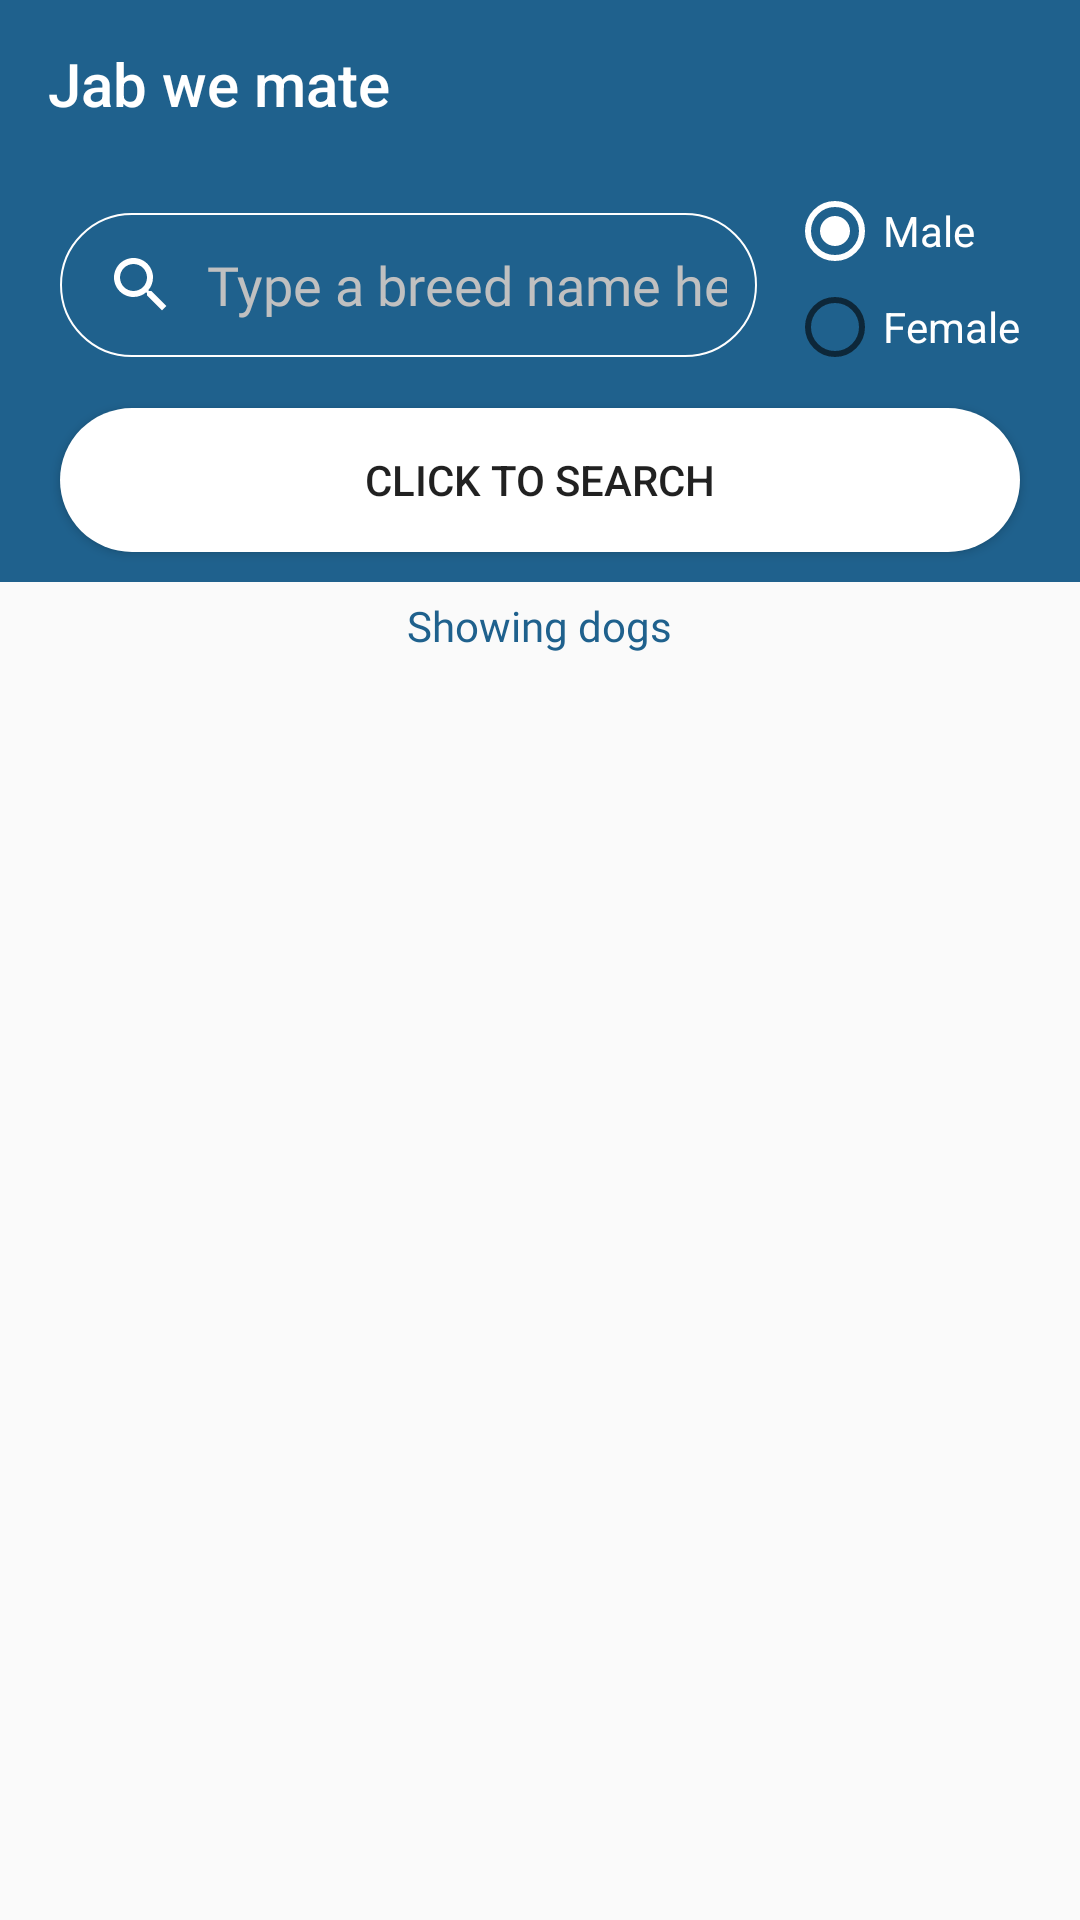

The Android layout XML behind this screen, and the referenced resources:
<!-- AndroidManifest.xml: application theme AppTheme -->
<!-- res/layout/activity_home_page.xml -->
<?xml version="1.0" encoding="utf-8"?>
<RelativeLayout
    xmlns:android="http://schemas.android.com/apk/res/android"
    xmlns:app="http://schemas.android.com/apk/res-auto"
    xmlns:tools="http://schemas.android.com/tools"
    android:layout_width="match_parent"
    android:layout_height="match_parent"
    tools:context=".HomePage">

    <com.google.android.material.appbar.AppBarLayout
        android:layout_width="match_parent"
        android:layout_height="wrap_content"
        android:id="@+id/app_bar_layout">

        <androidx.appcompat.widget.Toolbar
            android:layout_width="match_parent"
            android:layout_height="?attr/actionBarSize"
            android:id="@+id/home_page_toolbar"
            app:title="@string/app_name"
            android:theme="@style/ThemeOverlay.MaterialComponents.Dark.ActionBar"
            app:popupTheme="@style/ThemeOverlay.AppCompat.Light">

        </androidx.appcompat.widget.Toolbar>

    </com.google.android.material.appbar.AppBarLayout>

    <RelativeLayout
        android:layout_width="match_parent"
        android:layout_height="wrap_content"
        android:background="@color/colorPrimaryDark"
        android:layout_below="@id/app_bar_layout"
        android:id="@+id/filters_layout">

        <EditText
            android:layout_width="match_parent"
            android:layout_height="48dp"
            android:id="@+id/breed_filter"
            android:background="@drawable/add_dog_et_bg"
            android:layout_marginTop="15dp"
            android:inputType="textCapWords"
            android:textColor="@color/white"
            android:layout_toLeftOf="@id/radioGroup"
            android:layout_toStartOf="@id/radioGroup"
            android:layout_marginStart="20dp"
            android:layout_marginLeft="20dp"
            android:drawableLeft="@drawable/search_icon"
            android:drawableStart="@drawable/search_icon"
            android:paddingStart="15dp"
            android:paddingLeft="15dp"
            android:paddingEnd="10dp"
            android:paddingRight="10dp"
            android:drawablePadding="10dp"
            android:hint="@string/searchbreeds"
            android:textColorHint="@color/silver"
            android:fontFamily="@font/regular">

        </EditText>

        <RadioGroup
            android:layout_width="wrap_content"
            android:layout_height="wrap_content"
            android:id="@+id/radioGroup"
            android:theme="@style/radio"
            android:layout_marginTop="5dp"
            android:layout_marginEnd="20dp"
            android:layout_marginRight="20dp"
            android:layout_alignParentEnd="true"
            android:layout_alignParentRight="true"
            android:layout_marginBottom="15dp"
            android:textAlignment="center"
            android:layout_marginStart="10dp"
            android:layout_marginLeft="10dp">

            <RadioButton
                android:layout_width="wrap_content"
                android:layout_height="wrap_content"
                android:text="@string/male"
                android:id="@+id/radio_male"
                android:theme="@style/radio"
                android:checked="true"
                android:onClick="checkButton"
                android:textColor="@color/white">

            </RadioButton>

            <RadioButton
                android:layout_width="wrap_content"
                android:layout_height="wrap_content"
                android:text="@string/female"
                android:id="@+id/radio_female"
                android:theme="@style/radio"
                android:onClick="checkButton"
                android:textColor="@color/white">

            </RadioButton>

        </RadioGroup>

        <Button
            android:layout_width="match_parent"
            android:layout_height="48dp"
            android:id="@+id/filter_button"
            android:background="@drawable/button_bg"
            android:layout_below="@id/breed_filter"
            android:layout_marginBottom="10dp"
            android:layout_marginTop="17dp"
            android:layout_marginStart="20dp"
            android:layout_marginLeft="20dp"
            android:layout_marginEnd="20dp"
            android:layout_marginRight="20dp"
            android:text="@string/searchbutton">

        </Button>

        <TextView
            android:layout_width="wrap_content"
            android:layout_height="wrap_content"
            android:text="@string/remove"
            android:id="@+id/filter_remove"
            android:fontFamily="@font/regular"
            android:visibility="gone"
            android:textColor="@color/white"
            android:layout_centerHorizontal="true"
            android:layout_below="@id/filter_button"
            android:layout_marginBottom="7dp">

        </TextView>


    </RelativeLayout>

    <TextView
        android:layout_width="wrap_content"
        android:layout_height="wrap_content"
        android:textColor="@color/colorPrimaryDark"
        android:fontFamily="@font/bold"
        android:id="@+id/showtext"
        android:layout_marginTop="5dp"
        android:text="@string/showingDogs"
        android:layout_centerHorizontal="true"
        android:layout_below="@id/filters_layout"
        android:layout_marginBottom="5dp">

    </TextView>



    <androidx.recyclerview.widget.RecyclerView
        android:layout_width="match_parent"
        android:layout_height="match_parent"
        android:id="@+id/home_page_recycler_view"
        android:layout_below="@id/showtext"
        android:layout_alignParentBottom="true">

    </androidx.recyclerview.widget.RecyclerView>


</RelativeLayout>
<!-- resources referenced by this layout -->
<resources>
  <color name="colorPrimaryDark">#1F618D</color>
  <color name="silver">#C0C0C0</color>
  <color name="white">#fff</color>
  <!-- drawable add_dog_et_bg (drawable-v24) -->
  <?xml version="1.0" encoding="utf-8"?>
  <shape xmlns:android="http://schemas.android.com/apk/res/android">
  
      <solid android:color="@color/colorPrimaryDark"> </solid>
  
      <corners android:radius="30dp"> </corners>
  
      <stroke android:color="@color/white" android:width="0.8dp"> </stroke>
  
  </shape>
  <!-- drawable button_bg (drawable-v24) -->
  <?xml version="1.0" encoding="utf-8"?>
  <shape xmlns:android="http://schemas.android.com/apk/res/android">
  
      <solid android:color="@color/white">
  
      </solid>
  
      <corners android:radius="30dp"> </corners>
  
  </shape>
  <!-- drawable search_icon (drawable) -->
  <vector android:height="24dp" android:tint="#FFFFFF"
      android:viewportHeight="24.0" android:viewportWidth="24.0"
      android:width="24dp" xmlns:android="http://schemas.android.com/apk/res/android">
      <path android:fillColor="#FF000000" android:pathData="M15.5,14h-0.79l-0.28,-0.27C15.41,12.59 16,11.11 16,9.5 16,5.91 13.09,3 9.5,3S3,5.91 3,9.5 5.91,16 9.5,16c1.61,0 3.09,-0.59 4.23,-1.57l0.27,0.28v0.79l5,4.99L20.49,19l-4.99,-5zM9.5,14C7.01,14 5,11.99 5,9.5S7.01,5 9.5,5 14,7.01 14,9.5 11.99,14 9.5,14z"/>
  </vector>
  <string name="app_name">Jab we mate</string>
  
      // Splash Screen
  <string name="female">Female</string>
  <string name="male">Male</string>
  <string name="remove">Remove filter</string>
  
  
      // Choose dog activity
  <string name="searchbreeds">Type a breed name here</string>
  <string name="searchbutton">Click to search</string>
  
  
      // User profile
  <string name="showingDogs">Showing dogs</string>
  <style name="radio" parent="Theme.AppCompat.Light.NoActionBar">
  
          <item name="colorAccent">@color/white</item>
  
      </style>
  <style name="AppTheme" parent="Theme.AppCompat.Light.NoActionBar">
          
          <item name="colorPrimary">@color/colorPrimary</item>
          <item name="colorPrimaryDark">@color/colorPrimaryDark</item>
          <item name="colorAccent">@color/colorAccent</item>
      </style>
  <color name="colorPrimary">#1F618D</color>
  <color name="colorAccent">#D81B60</color>
</resources>
